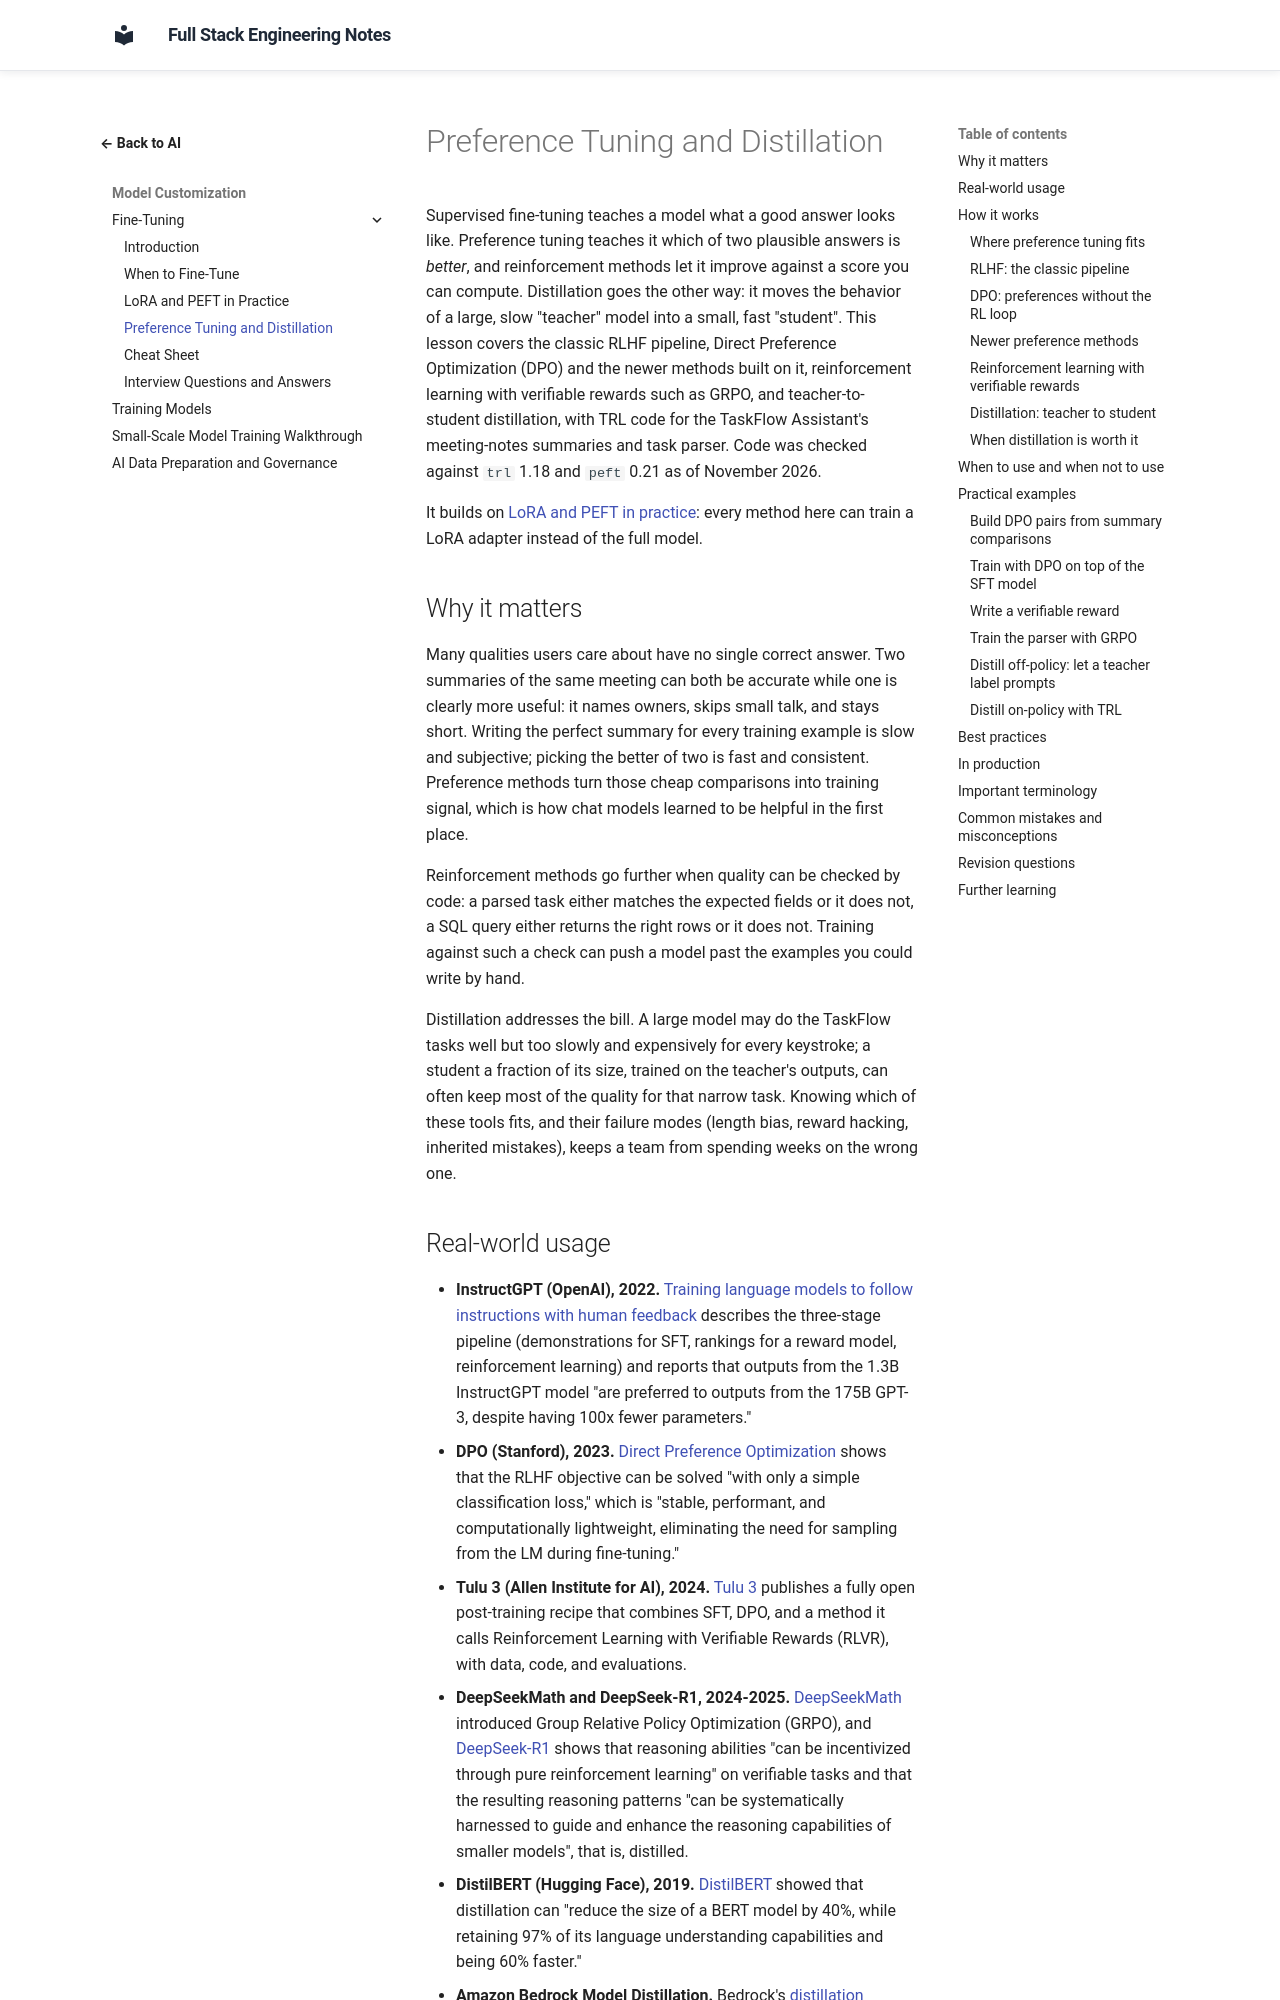

repository: murthy-satti/fullstack-notes · page: 06-ai-and-machine-learning/fine-tuning/preference-tuning-and-distillation/index.html · generator: mkdocs

# Preference Tuning and Distillation

Supervised fine-tuning teaches a model what a good answer looks like.
Preference tuning teaches it which of two plausible answers is *better*,
and reinforcement methods let it improve against a score you can compute.
Distillation goes the other way: it moves the behavior of a large, slow
"teacher" model into a small, fast "student". This lesson covers the
classic RLHF pipeline, Direct Preference Optimization (DPO) and the newer
methods built on it, reinforcement learning with verifiable rewards such
as GRPO, and teacher-to-student distillation, with TRL code for the
TaskFlow Assistant's meeting-notes summaries and task parser. Code was
checked against `trl` 1.18 and `peft` 0.21 as of November 2026.

It builds on [LoRA and PEFT in practice](lora-and-peft-in-practice.md):
every method here can train a LoRA adapter instead of the full model.

## Why it matters

Many qualities users care about have no single correct answer. Two
summaries of the same meeting can both be accurate while one is clearly
more useful: it names owners, skips small talk, and stays short. Writing
the perfect summary for every training example is slow and subjective;
picking the better of two is fast and consistent. Preference methods turn
those cheap comparisons into training signal, which is how chat models
learned to be helpful in the first place.

Reinforcement methods go further when quality can be checked by code: a
parsed task either matches the expected fields or it does not, a SQL query
either returns the right rows or it does not. Training against such a
check can push a model past the examples you could write by hand.

Distillation addresses the bill. A large model may do the TaskFlow tasks
well but too slowly and expensively for every keystroke; a student a
fraction of its size, trained on the teacher's outputs, can often keep
most of the quality for that narrow task. Knowing which of these tools
fits, and their failure modes (length bias, reward hacking, inherited
mistakes), keeps a team from spending weeks on the wrong one.
